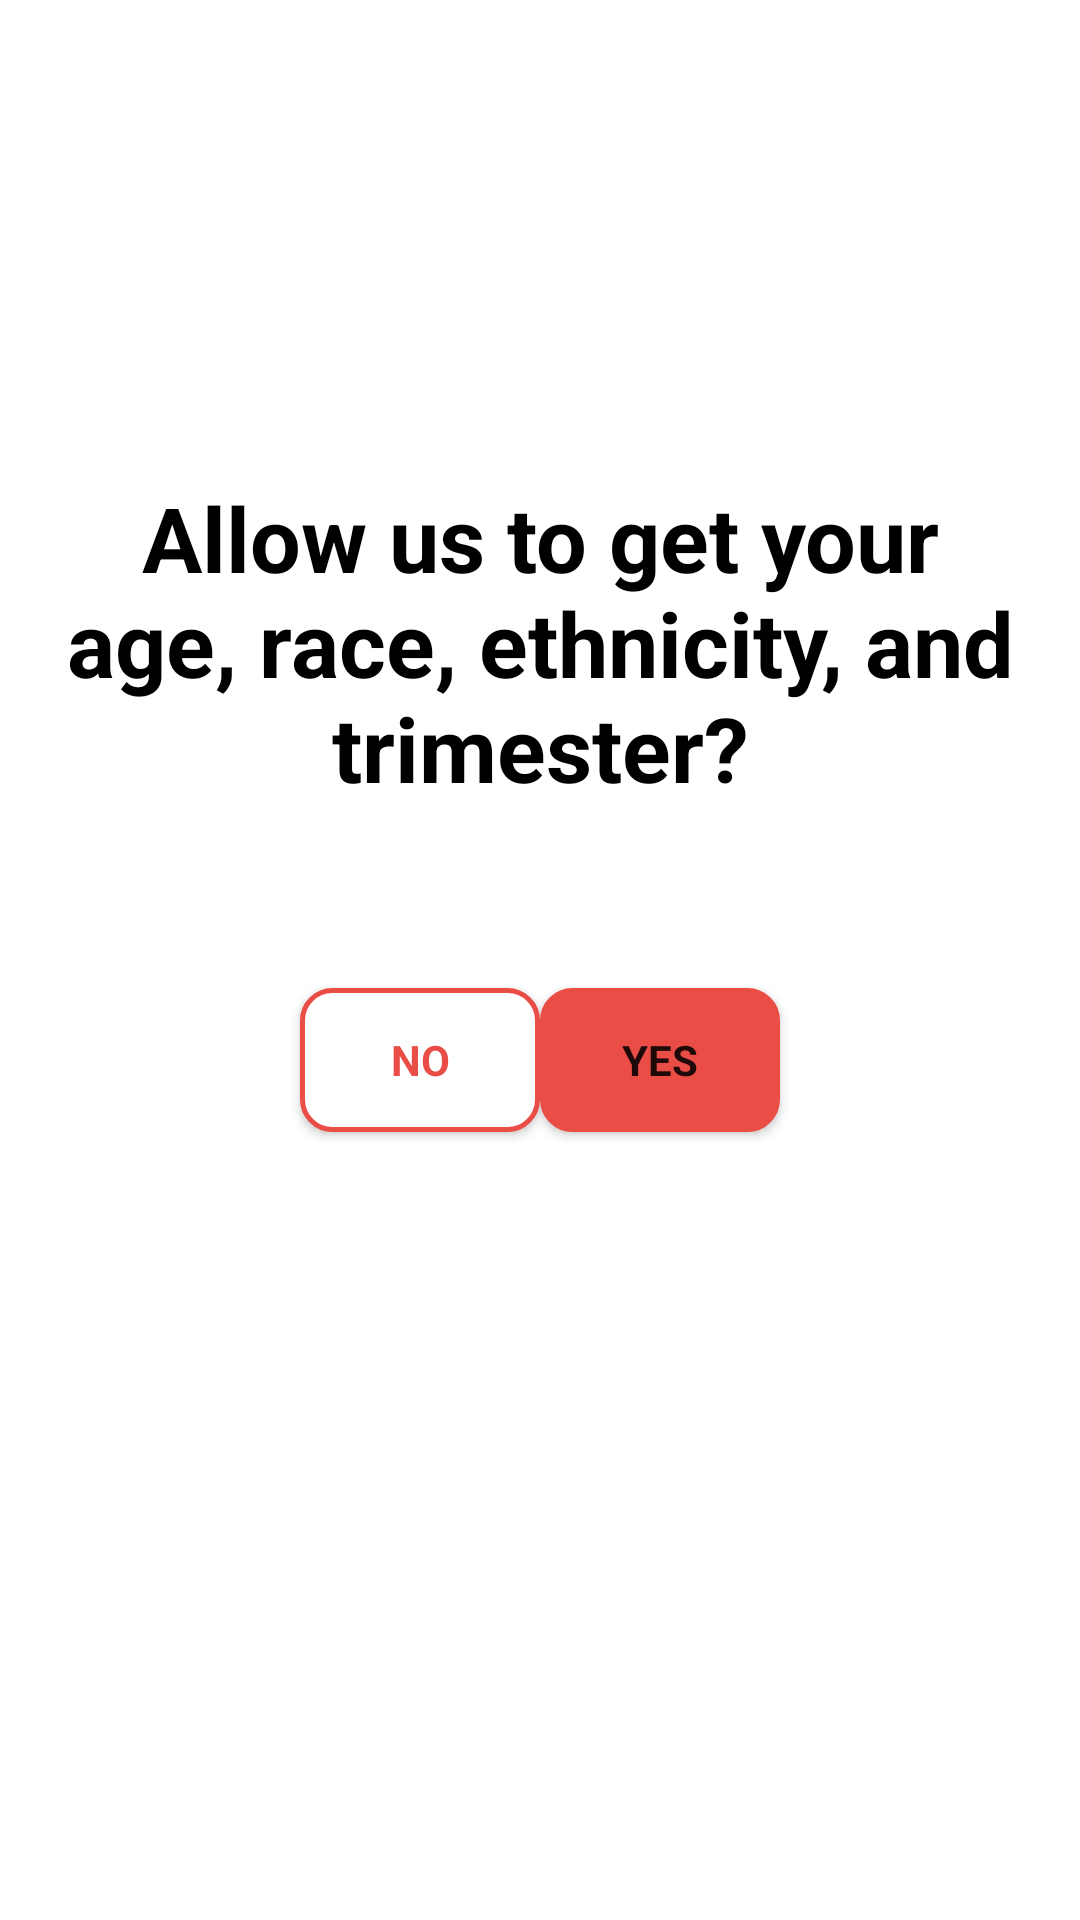

Produce the Android XML layout that renders to this screen, including the resource entries it uses.
<!-- AndroidManifest.xml: application theme Theme.MAMIA -->
<!-- res/layout/activity_intro2.xml -->
<?xml version="1.0" encoding="utf-8"?>
<androidx.constraintlayout.widget.ConstraintLayout
        xmlns:android="http://schemas.android.com/apk/res/android"
        xmlns:tools="http://schemas.android.com/tools"
        xmlns:app="http://schemas.android.com/apk/res-auto"
        android:layout_width="match_parent"
        android:layout_height="match_parent"
        tools:context=".IntroActivity2">

    <TextView
            android:layout_width="350dp"
            android:layout_height="wrap_content"
            app:layout_constraintBottom_toBottomOf="parent"
            app:layout_constraintLeft_toLeftOf="parent"
            app:layout_constraintRight_toRightOf="parent"
            app:layout_constraintTop_toTopOf="parent"
            android:id="@+id/intro1_text"
            android:text="@string/allow_us_to_get_your_age_race_ethnicity_and_trimester"
            android:fontFamily="sans-serif"
            android:textStyle="bold"
            android:textColor="@color/black"
            android:gravity="center_horizontal"
            android:textSize="30sp"
            app:layout_constraintHorizontal_bias="0.5"
            app:layout_constraintVertical_bias="0.3"/>

    <Button
            android:layout_width="80dp"
            android:layout_height="wrap_content"
            app:layout_constraintTop_toBottomOf="@+id/intro1_text"
            app:layout_constraintStart_toStartOf="parent"
            android:layout_marginTop="60dp"
            android:layout_marginLeft="100dp"
            android:layout_marginStart="100dp"
            android:id="@+id/button21"
            android:background="@drawable/border"
            android:text="@string/no"
            android:fontFamily="sans-serif"
            android:textStyle="bold"
            android:textColor="@color/red_1"
            app:backgroundTint="@null"
            tools:ignore="UsingOnClickInXml"/>

    <Button
            android:layout_width="80dp"
            android:layout_height="wrap_content"
            app:layout_constraintTop_toBottomOf="@+id/intro1_text"
            app:layout_constraintEnd_toEndOf="parent"
            android:layout_marginTop="60dp"
            android:layout_marginRight="100dp"
            android:layout_marginEnd="100dp"
            android:id="@+id/button22"
            android:background="@drawable/border"
            android:text="@string/yes"
            android:fontFamily="sans-serif"
            android:textStyle="bold"
            app:backgroundTint="@color/red_1"
            tools:ignore="UsingOnClickInXml"/>

</androidx.constraintlayout.widget.ConstraintLayout>
<!-- resources referenced by this layout -->
<resources>
  <color name="black">#FF000000</color>
  <color name="red_1">#EA4C46</color>
  <!-- drawable border (drawable) -->
  <?xml version="1.0" encoding="utf-8"?>
  <selector xmlns:android="http://schemas.android.com/apk/res/android">
      <item>
          <shape xmlns:android="http://schemas.android.com/apk/res/android" android:shape="rectangle">
              <solid android:color="@android:color/white" />
              <stroke android:width="5px" android:color="@color/red_1" />
              <corners android:radius="10dp" />
          </shape>
      </item>
  </selector>
  <string name="allow_us_to_get_your_age_race_ethnicity_and_trimester">Allow us to get your age, race, ethnicity, and trimester?</string>
  <string name="no">no</string>
  <string name="yes">yes</string>
  <style name="Theme.MAMIA" parent="Theme.MaterialComponents.DayNight.DarkActionBar">
          
          <item name="colorPrimary">@color/red_1</item>
          <item name="colorPrimaryVariant">@color/red_2</item>
          <item name="colorOnPrimary">@color/white</item>
          
          <item name="colorSecondary">@color/yellow_1</item>
          <item name="colorSecondaryVariant">@color/green_1</item>
          <item name="colorOnSecondary">@color/black</item>
          
          <item name="android:statusBarColor" tools:targetApi="l">?attr/colorPrimaryVariant</item>
          
          <item name="android:fontFamily">sans-serif</item>
          <item name="colorAccent">@color/green_1</item>
      </style>
  <color name="red_2">#F07570</color>
  <color name="white">#FFFFFFFF</color>
  <color name="yellow_1">#FFDA00</color>
  <color name="green_1">#76BA1B</color>
</resources>
